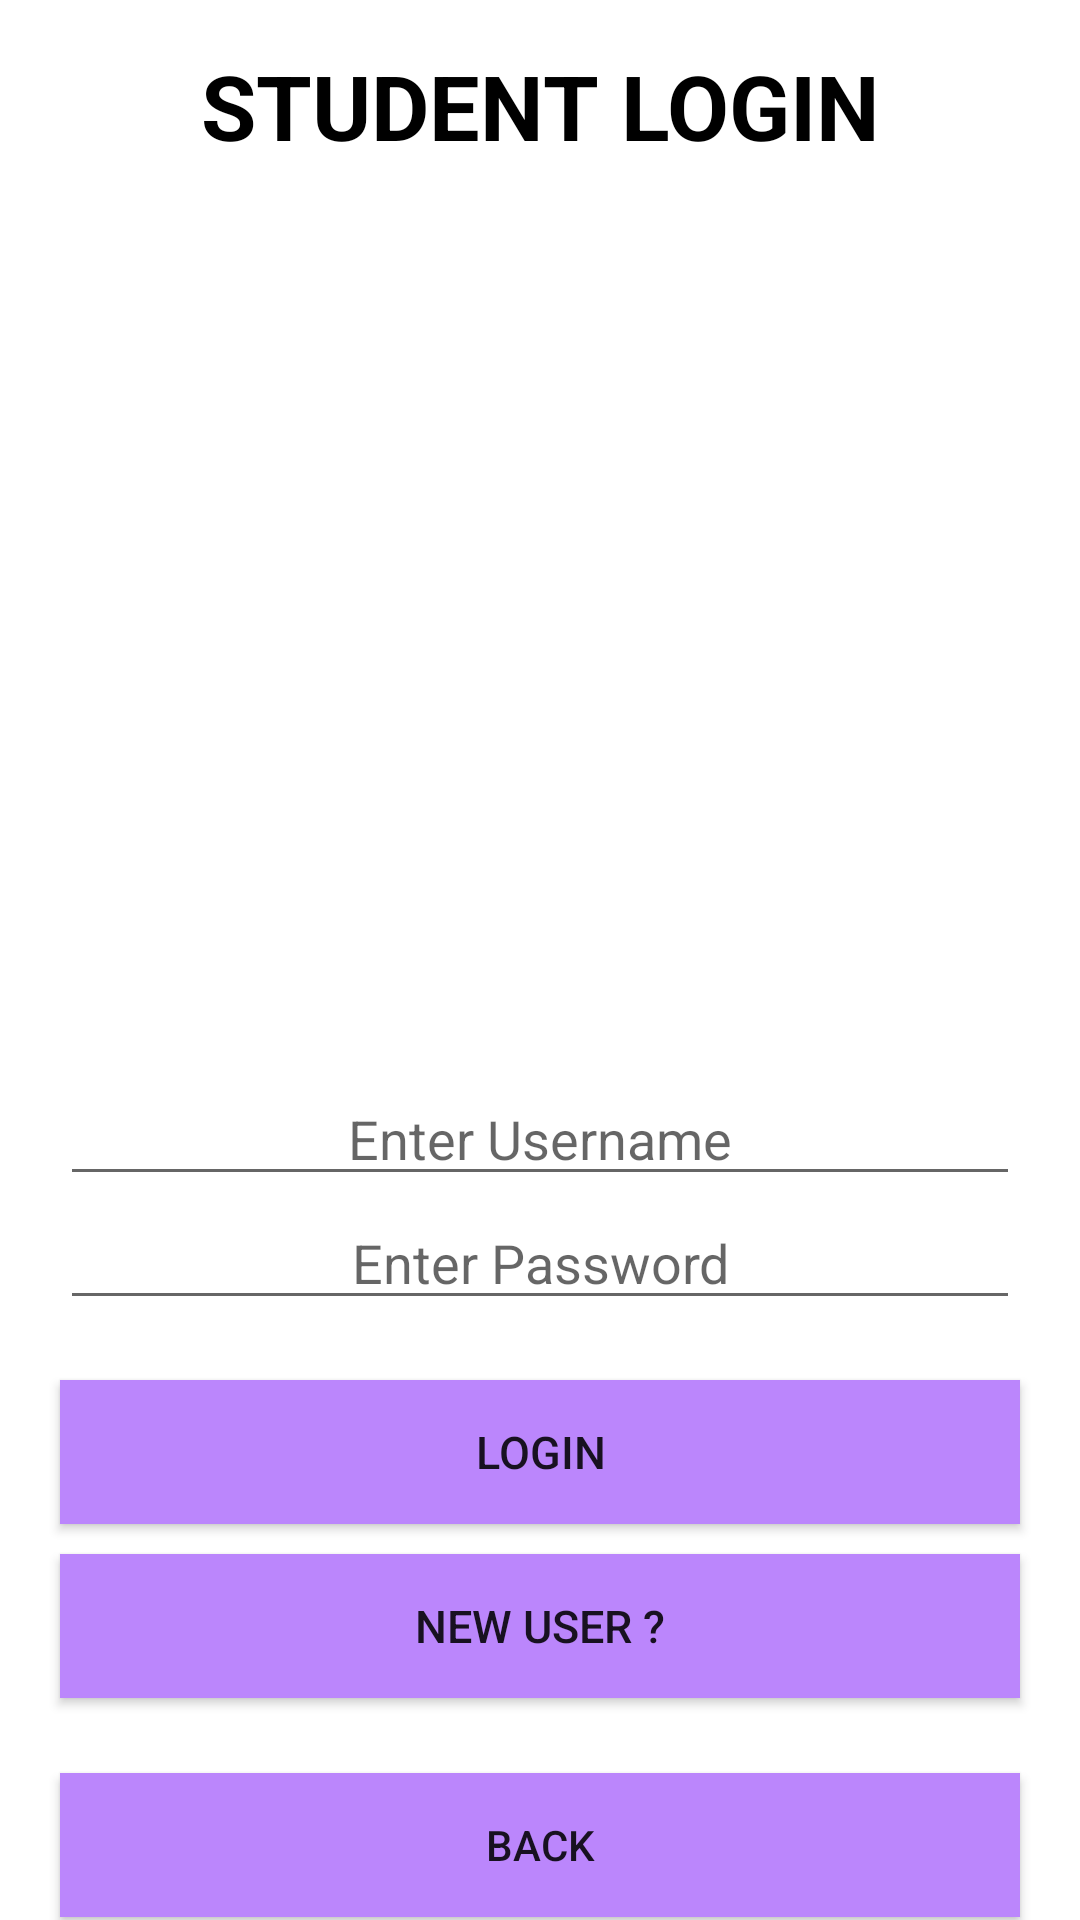

Here is an Android app screen rendered from its layout file. Give the layout XML and the strings, colors and styles it references.
<!-- AndroidManifest.xml: application theme Theme.Skoolor -->
<!-- res/layout/activity_student_login.xml -->
<?xml version="1.0" encoding="utf-8"?>
<LinearLayout xmlns:android="http://schemas.android.com/apk/res/android"
    xmlns:app="http://schemas.android.com/apk/res-auto"
    xmlns:tools="http://schemas.android.com/tools"
    android:layout_width="match_parent"
    android:layout_height="match_parent"
    android:orientation="vertical"
    android:textColor="@android:color/black"
    android:background="@android:color/white"
    tools:context=".ui.StudentLogin">


    <TextView
        android:id="@+id/tvTitle"
        android:layout_width="match_parent"
        android:layout_height="wrap_content"
        android:layout_marginTop="15dp"
        android:text="STUDENT LOGIN"
        android:textColor="@color/black"
        android:textAlignment="center"
        android:textSize="30dp"
        android:textStyle="bold"
        android:gravity="center_horizontal" />

    <ImageView
        android:layout_width="366dp"
        android:layout_height="297dp"
        android:layout_marginLeft="20dp"
        android:layout_marginRight="20dp"
        android:background="@drawable/read">

    </ImageView>


    <EditText
        android:id="@+id/etUsername"
        android:layout_width="match_parent"
        android:layout_height="wrap_content"
        android:layout_marginLeft="20dp"
        android:layout_marginTop="5dp"
        android:layout_marginRight="20dp"
        android:ems="10"
        android:textColor="@color/black"
        android:gravity="center_horizontal"
        android:hint="Enter Username"
        android:inputType="textPersonName"
/>
    <EditText
        android:id="@+id/etEmail"
        android:layout_width="match_parent"
        android:layout_height="wrap_content"
        android:layout_marginLeft="20dp"
        android:layout_marginRight="20dp"
        android:visibility="gone"
        android:ems="10"
        android:textColor="@color/black"
        android:hint="Enter Email Address"
        android:inputType="textEmailAddress"
        android:gravity="center_horizontal" />

    <EditText
        android:id="@+id/etPassword"
        android:layout_width="match_parent"
        android:layout_height="wrap_content"
        android:layout_marginLeft="20dp"
        android:layout_marginRight="20dp"
        android:ems="10"
        android:textColor="@color/black"
        android:gravity="center_horizontal"
        android:hint="Enter Password"
        android:inputType="textPassword"/>

    <EditText
        android:id="@+id/etPhone"
        android:layout_width="match_parent"
        android:layout_height="wrap_content"
        android:layout_marginLeft="20dp"
        android:layout_marginRight="20dp"
        android:ems="10"
        android:textColor="@color/black"
        android:hint="Enter Phone Number"
        android:inputType="phone"
        android:gravity="center_horizontal"
        android:visibility="gone" />

    <EditText
        android:id="@+id/etRoll"
        android:layout_width="match_parent"
        android:layout_height="wrap_content"
        android:ems="10"
        android:textColor="@color/black"
        android:gravity="center_horizontal"
        android:hint="Enter Roll number"
        android:visibility="gone"
        android:layout_marginBottom="5dp"
        android:layout_marginLeft="20dp"
        android:layout_marginRight="20dp"
        android:inputType="number" />

    <Button
        android:id="@+id/btnLogin"
        android:layout_width="match_parent"
        android:layout_height="wrap_content"
        android:layout_marginLeft="20dp"
        android:layout_marginTop="20dp"
        android:layout_marginRight="20dp"
        android:background="@color/purple_200"
        android:text="Login"
        android:textSize="15sp" />

    <Button
        android:id="@+id/btnNot"
        android:layout_width="match_parent"
        android:layout_height="wrap_content"
        android:layout_marginLeft="20dp"
        android:layout_marginTop="10dp"
        android:layout_marginRight="20dp"
        android:background="@color/purple_200"
        android:text="@string/new_user"
        android:textSize="15sp" />

    <Button
        android:id="@+id/btnRegister"
        android:layout_width="match_parent"
        android:layout_height="wrap_content"
        android:layout_marginLeft="20dp"
        android:layout_marginTop="-105dp"
        android:layout_marginRight="20dp"
        android:background="@color/purple_200"
        android:text="Register"
        android:textSize="15sp"
        android:layout_marginBottom="20dp"
        android:visibility="gone" />

    <Button
        android:id="@+id/btnBack"
        android:layout_marginTop="25dp"
        android:layout_marginLeft="20dp"
        android:layout_marginRight="20dp"
        android:layout_width="match_parent"
        android:background="@color/purple_200"
        android:layout_height="wrap_content"
        android:text="Back" />

</LinearLayout>
<!-- resources referenced by this layout -->
<resources>
  <string name="new_user">New user ?</string>
  <style name="Theme.Skoolor" parent="Theme.MaterialComponents.DayNight.DarkActionBar">
          
          <item name="colorPrimary">@color/purple_500</item>
          <item name="colorPrimaryVariant">@color/purple_700</item>
          <item name="colorOnPrimary">@color/white</item>
          
          <item name="colorSecondary">@color/teal_200</item>
          <item name="colorSecondaryVariant">@color/teal_700</item>
          <item name="colorOnSecondary">@color/black</item>
          
          <item name="android:statusBarColor" tools:targetApi="l">?attr/colorPrimaryVariant</item>
          
      </style>
  <!-- not gathered from this repository: default colours our renderer supplied (Android Studio template values) -->
  <color name="purple_200">#FFBB86FC</color>
  <color name="purple_500">#FF6200EE</color>
  <color name="purple_700">#FF3700B3</color>
  <color name="teal_200">#FF03DAC5</color>
  <color name="teal_700">#FF018786</color>
  <color name="black">#FF000000</color>
  <color name="white">#FFFFFFFF</color>
</resources>
